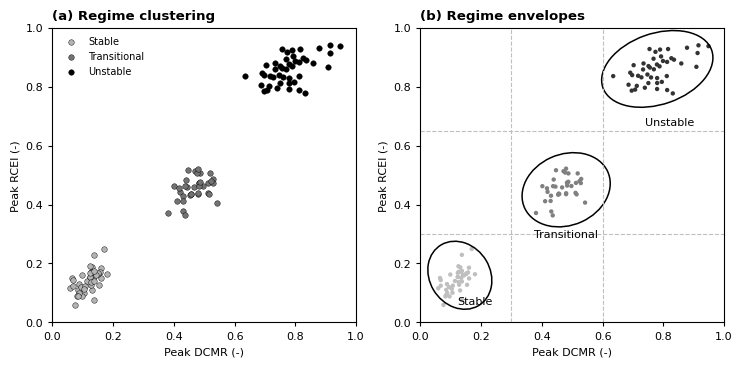

Write the Python code that produced this figure.
"""
figure12.py

Figure 12 – Contact mobility regime map.

This script reconstructs a publication-style version of Figure 12 from the
quantitative trends reported in the manuscript:
- stable regime: DCMR ~0.05–0.20, RCEI ~0.05–0.25,
- transitional regime: DCMR ~0.35–0.60, RCEI ~0.35–0.55,
- unstable regime: DCMR >0.60 up to ~0.95, RCEI ~0.75–0.95,
- panel (a) shows clustered realizations in DCMR–RCEI space,
- panel (b) shows regime boundaries/envelopes with minimal overlap.

The figure is reconstructed from the raw simulator
UNRST/UNSMRY output.

Outputs:
- Figure12_Contact_Mobility_Regime_Map_190mm_1200dpi.png
- Figure12_Contact_Mobility_Regime_Map_190mm_1200dpi.tiff
"""

import numpy as np
import matplotlib.pyplot as plt
from matplotlib.patches import Ellipse


def clipped_cluster(rng, mean, cov, n, xmin, xmax, ymin, ymax):
    """
    Generate a clipped 2D cluster inside specified DCMR and RCEI bounds.
    """
    points = []
    while len(points) < n:
        batch = rng.multivariate_normal(mean, cov, size=n)
        mask = (
            (batch[:, 0] >= xmin)
            & (batch[:, 0] <= xmax)
            & (batch[:, 1] >= ymin)
            & (batch[:, 1] <= ymax)
        )
        points.extend(batch[mask].tolist())
    return np.asarray(points[:n])


def add_regime_ellipse(ax, xy, width, height, angle, label, label_xy):
    """
    Add a clean unfilled ellipse to represent a regime envelope.
    """
    ellipse = Ellipse(
        xy=xy,
        width=width,
        height=height,
        angle=angle,
        facecolor="none",
        edgecolor="black",
        linewidth=1.1,
    )
    ax.add_patch(ellipse)
    ax.text(label_xy[0], label_xy[1], label, fontsize=8, ha="center", va="center")


def main():
    rng = np.random.default_rng(123)

    # ------------------------------------------------------------------
    # Regime clusters based on manuscript-reported quantitative ranges
    # ------------------------------------------------------------------
    stable = clipped_cluster(
        rng,
        mean=[0.125, 0.155],
        cov=[[0.0012, 0.0007], [0.0007, 0.0016]],
        n=42,
        xmin=0.05,
        xmax=0.20,
        ymin=0.05,
        ymax=0.25,
    )

    transitional = clipped_cluster(
        rng,
        mean=[0.475, 0.455],
        cov=[[0.0028, 0.0015], [0.0015, 0.0020]],
        n=36,
        xmin=0.35,
        xmax=0.60,
        ymin=0.35,
        ymax=0.55,
    )

    unstable = clipped_cluster(
        rng,
        mean=[0.78, 0.86],
        cov=[[0.0050, 0.0025], [0.0025, 0.0028]],
        n=44,
        xmin=0.60,
        xmax=0.95,
        ymin=0.75,
        ymax=0.95,
    )

    # ------------------------------------------------------------------
    # Figure style: 190 mm width, 1200 dpi, no gridlines.
    # ------------------------------------------------------------------
    width_mm = 190
    width_in = width_mm / 25.4
    height_in = width_in * 0.50

    plt.rcParams.update({
        "font.family": "DejaVu Sans",
        "font.size": 8,
        "axes.linewidth": 0.8,
        "xtick.major.width": 0.8,
        "ytick.major.width": 0.8,
        "lines.linewidth": 1.7,
        "figure.dpi": 300,
        "savefig.dpi": 1200,
        "figure.facecolor": "white",
        "savefig.facecolor": "white",
    })

    fig, axs = plt.subplots(1, 2, figsize=(width_in, height_in))

    # ------------------------------------------------------------------
    # Panel (a): scatter clusters
    # ------------------------------------------------------------------
    axs[0].scatter(stable[:, 0], stable[:, 1], s=16, color="0.70", edgecolor="black", linewidth=0.3, label="Stable")
    axs[0].scatter(transitional[:, 0], transitional[:, 1], s=16, color="0.45", edgecolor="black", linewidth=0.3, label="Transitional")
    axs[0].scatter(unstable[:, 0], unstable[:, 1], s=16, color="black", edgecolor="black", linewidth=0.3, label="Unstable")

    axs[0].set_title("(a) Regime clustering", loc="left", fontweight="bold")
    axs[0].set_xlabel("Peak DCMR (-)")
    axs[0].set_ylabel("Peak RCEI (-)")
    axs[0].set_xlim(0.0, 1.0)
    axs[0].set_ylim(0.0, 1.0)
    axs[0].legend(frameon=False, fontsize=7, loc="upper left")

    # ------------------------------------------------------------------
    # Panel (b): regime envelopes
    # ------------------------------------------------------------------
    axs[1].scatter(stable[:, 0], stable[:, 1], s=10, color="0.75", edgecolor="none")
    axs[1].scatter(transitional[:, 0], transitional[:, 1], s=10, color="0.50", edgecolor="none")
    axs[1].scatter(unstable[:, 0], unstable[:, 1], s=10, color="0.20", edgecolor="none")

    add_regime_ellipse(
        axs[1],
        xy=(0.13, 0.16),
        width=0.20,
        height=0.24,
        angle=30,
        label="Stable",
        label_xy=(0.18, 0.07),
    )
    add_regime_ellipse(
        axs[1],
        xy=(0.48, 0.45),
        width=0.30,
        height=0.24,
        angle=25,
        label="Transitional",
        label_xy=(0.48, 0.30),
    )
    add_regime_ellipse(
        axs[1],
        xy=(0.78, 0.86),
        width=0.38,
        height=0.24,
        angle=20,
        label="Unstable",
        label_xy=(0.82, 0.68),
    )

    # Optional light threshold guides, no gridlines
    axs[1].axvline(0.30, color="0.75", linestyle="--", linewidth=0.8)
    axs[1].axvline(0.60, color="0.75", linestyle="--", linewidth=0.8)
    axs[1].axhline(0.30, color="0.75", linestyle="--", linewidth=0.8)
    axs[1].axhline(0.65, color="0.75", linestyle="--", linewidth=0.8)

    axs[1].set_title("(b) Regime envelopes", loc="left", fontweight="bold")
    axs[1].set_xlabel("Peak DCMR (-)")
    axs[1].set_ylabel("Peak RCEI (-)")
    axs[1].set_xlim(0.0, 1.0)
    axs[1].set_ylim(0.0, 1.0)

    for ax in axs:
        ax.grid(False)
        ax.tick_params(direction="out", length=3)
        ax.spines["top"].set_visible(True)
        ax.spines["right"].set_visible(True)

    fig.tight_layout()

    fig.savefig("Figure12_Contact_Mobility_Regime_Map_190mm_1200dpi.png", bbox_inches="tight")
    fig.savefig("Figure12_Contact_Mobility_Regime_Map_190mm_1200dpi.tiff", bbox_inches="tight")
    plt.close(fig)


if __name__ == "__main__":
    main()
